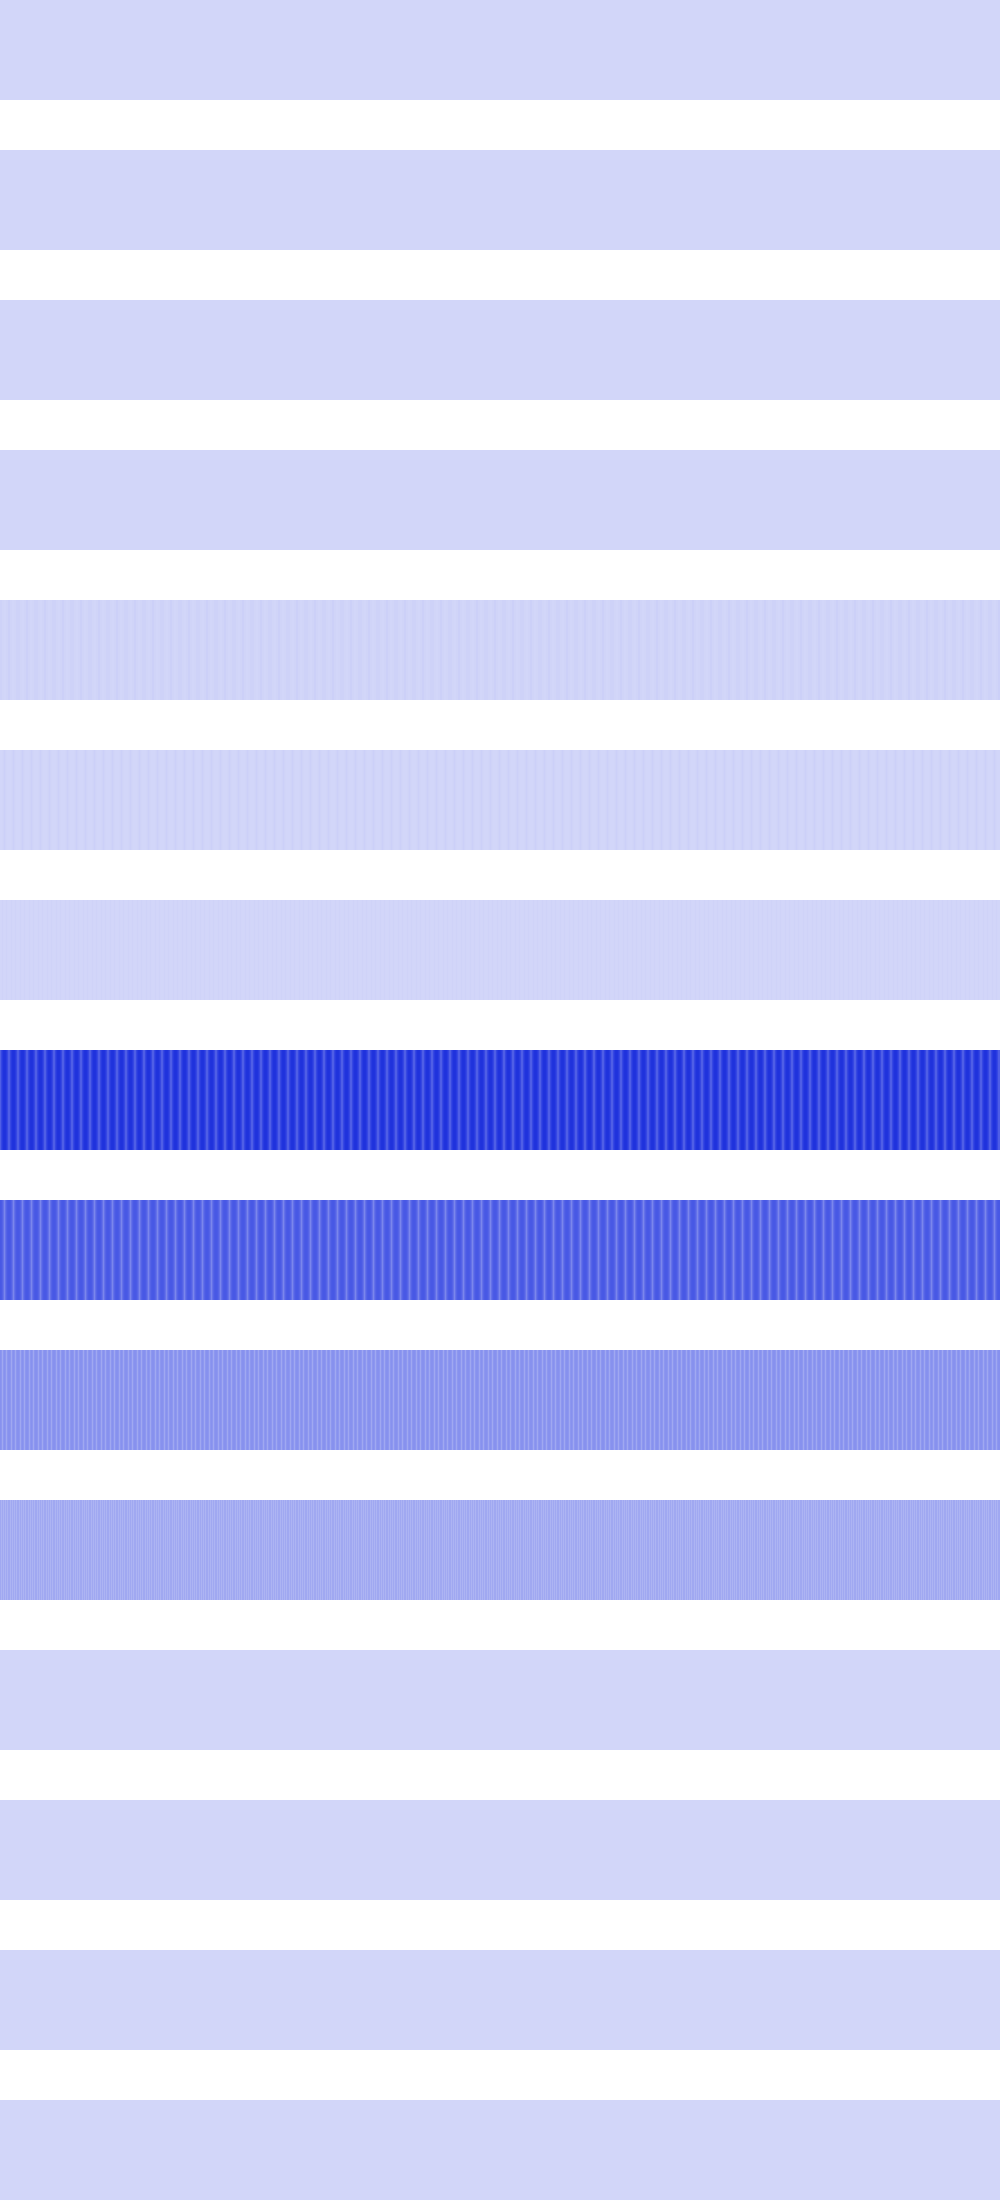

Source data for this figure (header and first rows):
0, 0, 0, 0, 0, 0, 0, 0, 0, 0, 0, 0, 0, 0, 0, 0, 0, 0, 0, 0, 0, 0, 0, 0
200704, 200704, 200704, 200704, 200704, 200704, 200704, 200704, 200704, 200704, 200704, 200704, 200704, 200704, 200704, 200704, 36864, 36864, 36864, 36864, 36864, 36864, 36864, 36864
0, 0, 0, 0, 0, 0, 0, 0, 16384, 16384, 16384, 16384, 16384, 16384, 16384, 16384, 65536, 65536, 65536, 65536, 65536, 65536, 65536, 65536
0, 0, 0, 0, 0, 0, 0, 0, 65536, 65536, 65536, 65536, 0, 0, 0, 0, 262144, 262144, 262144, 262144, 0, 0, 0, 0
12845056, 12845056, 2359296, 2359296, 262144, 262144, 6553600, 6553600, 16777216, 16777216, 6553600, 6553600, 262144, 262144, 2359296, 2359296, 12845056, 12845056, 12845056, 12845056, 2359296, 2359296, 262144, 262144
0, 1048576, 4194304, 9437184, 16777216, 9437184, 4194304, 1048576, 0, 0, 1048576, 4194304, 9437184, 16777216, 9437184, 4194304, 1048576, 0, 0, 1048576, 4194304, 9437184, 16777216, 9437184
0, 2097152, 8388608, 2097152, 0, 2097152, 8388608, 2097152, 0, 0, 2097152, 8388608, 2097152, 0, 2097152, 8388608, 2097152, 0, 0, 2097152, 8388608, 2097152, 0, 2097152
352321536, 415236096, 452984832, 482344960, 486539264, 482344960, 452984832, 415236096, 352321536, 352321536, 415236096, 452984832, 482344960, 486539264, 482344960, 452984832, 415236096, 352321536, 352321536, 415236096, 452984832, 482344960, 486539264, 482344960
369098752, 360710144, 335544320, 293601280, 234881024, 293601280, 335544320, 360710144, 369098752, 369098752, 360710144, 335544320, 293601280, 234881024, 293601280, 335544320, 360710144, 369098752, 369098752, 360710144, 335544320, 293601280, 234881024, 293601280
201326592, 184549376, 134217728, 184549376, 201326592, 184549376, 134217728, 184549376, 201326592, 201326592, 184549376, 134217728, 184549376, 201326592, 184549376, 134217728, 184549376, 201326592, 201326592, 184549376, 134217728, 184549376, 201326592, 184549376
134217728, 100663296, 134217728, 100663296, 134217728, 100663296, 134217728, 100663296, 134217728, 134217728, 100663296, 134217728, 100663296, 134217728, 100663296, 134217728, 100663296, 134217728, 134217728, 100663296, 134217728, 100663296, 134217728, 100663296
0, 0, 0, 0, 0, 0, 0, 0, 0, 0, 0, 0, 0, 0, 0, 0, 0, 0, 0, 0, 0, 0, 0, 0
0, 0, 0, 0, 0, 0, 0, 0, 0, 0, 0, 0, 0, 0, 0, 0, 0, 0, 0, 0, 0, 0, 0, 0
0, 0, 0, 0, 0, 0, 0, 0, 0, 0, 0, 0, 0, 0, 0, 0, 0, 0, 0, 0, 0, 0, 0, 0
0, 0, 0, 0, 0, 0, 0, 0, 0, 0, 0, 0, 0, 0, 0, 0, 0, 0, 0, 0, 0, 0, 0, 0
